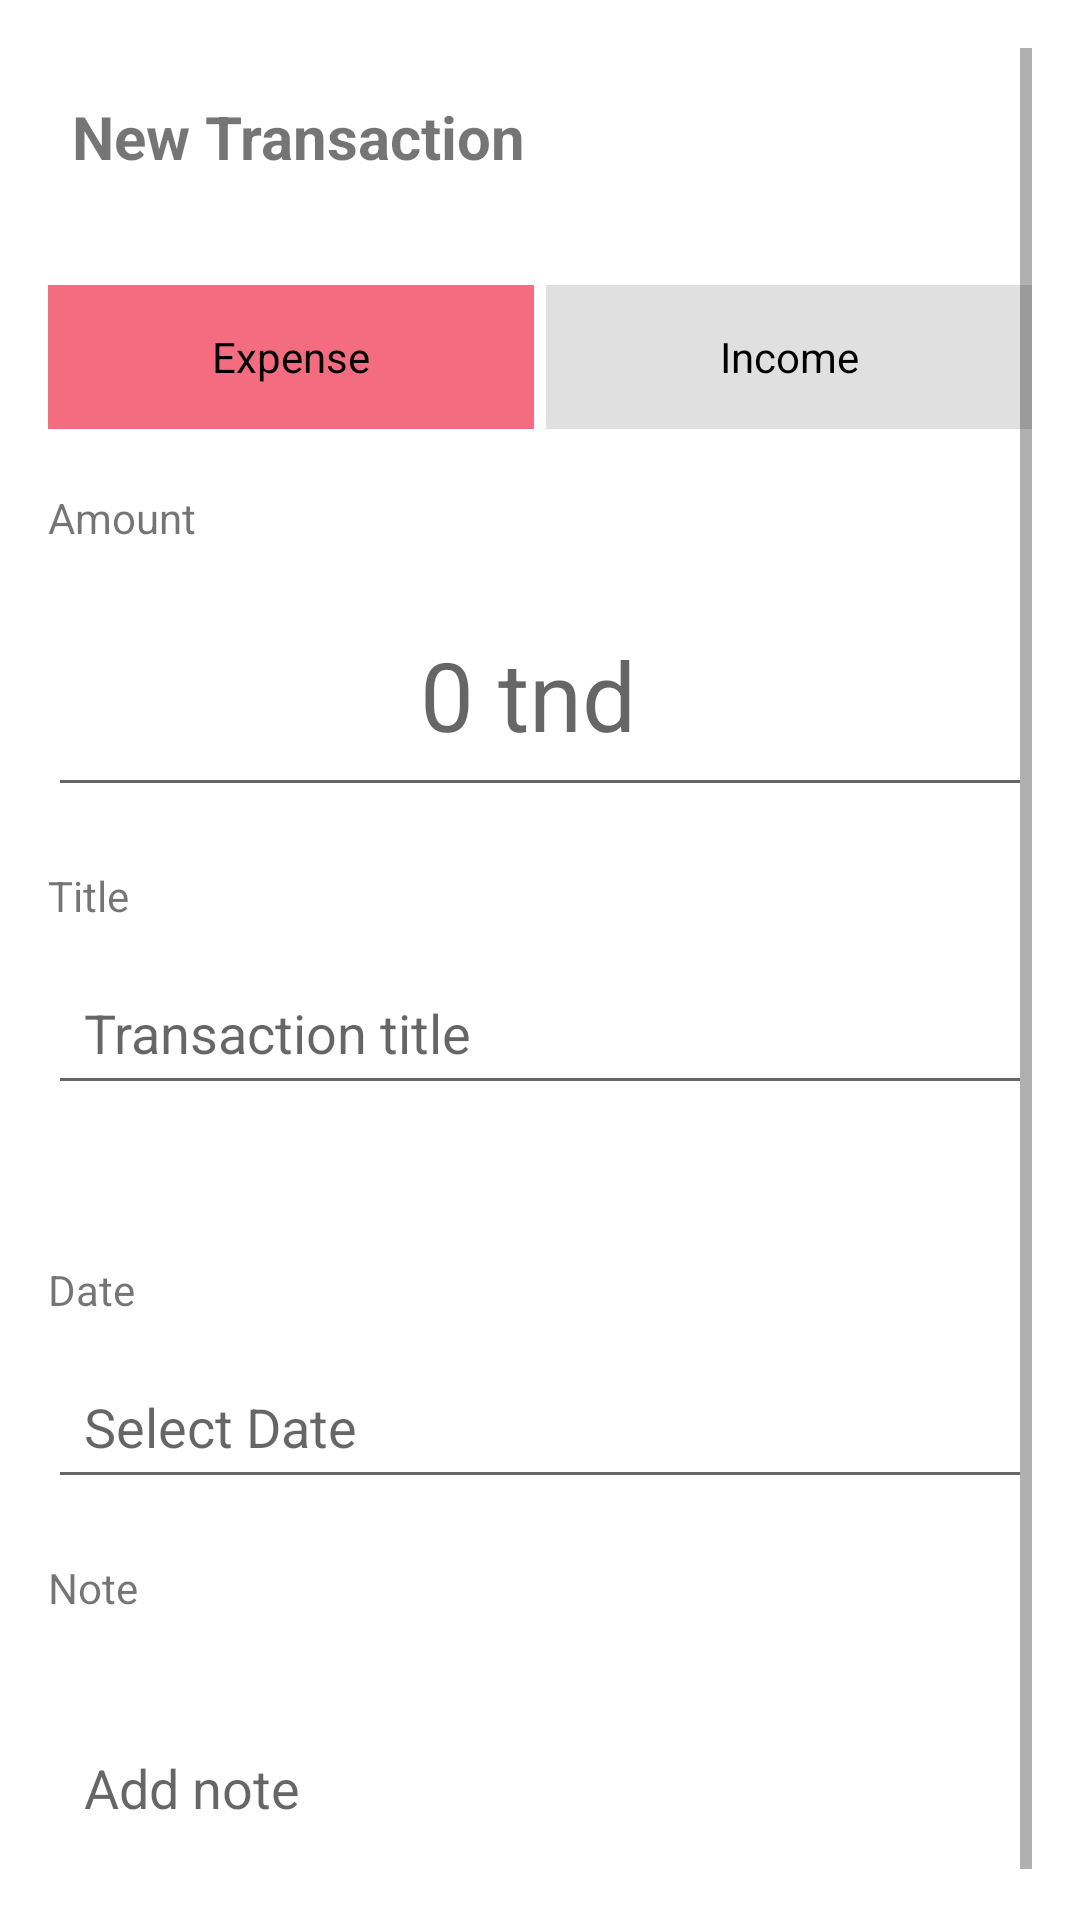

Produce the Android XML layout that renders to this screen, including the resource entries it uses.
<!-- AndroidManifest.xml: application theme Theme.Wallyapp -->
<!-- res/layout/activity_add_transaction.xml -->
<?xml version="1.0" encoding="utf-8"?>
<ScrollView xmlns:android="http://schemas.android.com/apk/res/android"
    android:layout_width="match_parent"
    android:layout_height="match_parent"
    android:padding="16dp"
    android:background="@color/white">

    <LinearLayout
        android:orientation="vertical"
        android:paddingTop="16dp"
        android:layout_width="match_parent"
        android:layout_height="wrap_content">

        
        <LinearLayout
            android:layout_width="match_parent"
            android:layout_height="wrap_content"
            android:orientation="horizontal"
            android:gravity="center_vertical"
            android:paddingBottom="16dp"
            android:layout_marginBottom="20dp">

            <ImageButton
                android:id="@+id/backButton"
                android:layout_width="wrap_content"
                android:layout_height="wrap_content"
                android:background="?attr/selectableItemBackgroundBorderless"
                android:src="@drawable/arrow_back" />

            <TextView
                android:id="@+id/tvTitle"
                android:layout_width="0dp"
                android:layout_height="wrap_content"
                android:layout_weight="1"
                android:text="New Transaction"
                android:textSize="20sp"
                android:textStyle="bold"
                android:gravity="start|center_vertical"
                android:paddingStart="8dp" />


            <ImageButton
                android:id="@+id/CheckButton"
                android:layout_width="20dp"
                android:layout_height="20dp"
                android:background="?attr/selectableItemBackgroundBorderless"
                android:src="@drawable/check" />
        </LinearLayout>

        
        <RadioGroup
            android:id="@+id/radioGroupType"
            android:layout_width="match_parent"
            android:layout_height="wrap_content"
            android:orientation="horizontal"
            android:layout_marginBottom="20dp">

            <RadioButton
                android:id="@+id/rbExpense"
                android:layout_width="0dp"
                android:layout_height="wrap_content"
                android:layout_weight="1"
                android:text="Expense"
                android:button="@null"
                android:background="@drawable/radio_button_selector"
                android:padding="12dp"
                android:textColor="@android:color/black"
                android:gravity="center"
                android:layout_marginEnd="4dp"
                android:checked="true" />


            <RadioButton
                android:id="@+id/rbIncome"
                android:layout_width="0dp"
                android:layout_height="wrap_content"
                android:layout_weight="1"
                android:text="Income"
                android:button="@null"
                android:background="@drawable/radio_button_selector"
                android:padding="12dp"
                android:textColor="@android:color/black"
                android:gravity="center" />
        </RadioGroup>


        <TextView
            android:id="@+id/tvamount"
            android:layout_width="match_parent"
            android:layout_height="wrap_content"
            android:text="Amount"/>
        
        <EditText
            android:id="@+id/etAmount"
            android:layout_width="match_parent"
            android:layout_height="wrap_content"
            android:hint="0 tnd "
            android:textSize="32sp"
            android:inputType="numberDecimal"
            android:gravity="center"
            android:padding="16dp"
            android:textColor="@color/black"
            android:layout_marginTop="12dp"
            android:layout_marginBottom="20dp"/>

        
        <TextView
            android:id="@+id/tvtitle"
            android:layout_width="match_parent"
            android:layout_height="wrap_content"
            android:text="Title"/>
        <EditText
            android:id="@+id/etTitle"
            android:layout_width="match_parent"
            android:layout_height="wrap_content"
            android:hint="Transaction title"
            android:inputType="text"
            android:padding="12dp"
            android:layout_marginTop="12dp"
            android:layout_marginBottom="20dp"/>

        
        <GridLayout
            android:id="@+id/categoryGrid"
            android:layout_width="match_parent"
            android:layout_height="wrap_content"
            android:columnCount="3"
            android:layout_marginTop="12dp"
            android:rowCount="2"
            android:orientation="horizontal"
            android:useDefaultMargins="true"
            android:layout_marginBottom="20dp">

        </GridLayout>

        
        <TextView
            android:id="@+id/tvdate"
            android:layout_width="match_parent"
            android:layout_height="wrap_content"
            android:text="Date"/>
        <EditText
            android:id="@+id/etDate"
            android:layout_width="match_parent"
            android:layout_height="wrap_content"
            android:hint="Select Date"
            android:focusable="false"
            android:inputType="none"
            android:padding="12dp"
            android:layout_marginTop="12dp"
            android:layout_marginBottom="20dp"/>


        
        <TextView
            android:id="@+id/tvnote"
            android:layout_width="match_parent"
            android:layout_height="wrap_content"
            android:text="Note"/>
        <EditText
            android:id="@+id/etNote"
            android:layout_width="match_parent"
            android:layout_height="wrap_content"
            android:hint="Add note"
            android:inputType="textMultiLine"
            android:padding="12dp"
            android:layout_marginTop="12dp"
            android:minLines="3" />
    </LinearLayout>
</ScrollView>
<!-- resources referenced by this layout -->
<resources>
  <color name="black">#FF000000</color>
  <color name="white">#FFFFFFFF</color>
  <!-- drawable radio_button_selector (drawable) -->
  <?xml version="1.0" encoding="utf-8"?>
  <selector xmlns:android="http://schemas.android.com/apk/res/android">
      
      <item android:state_checked="true">
          <shape android:shape="rectangle">
              <solid android:color="#F46C7F" /> 
          </shape>
      </item>
      
      <item>
          <shape android:shape="rectangle">
              <solid android:color="#E0E0E0" /> 
          </shape>
      </item>
  </selector>
  <style name="Theme.Wallyapp" parent="Theme.MaterialComponents.DayNight.NoActionBar">
          <item name="colorPrimary">@color/blue</item>
          <item name="colorOnPrimary">@color/white</item>
          <item name="colorOnSecondary">@color/black</item>
          <item name="android:statusBarColor" tools:targetApi="l">@color/blue</item>
      </style>
  <color name="blue">#4671F6</color>
</resources>
